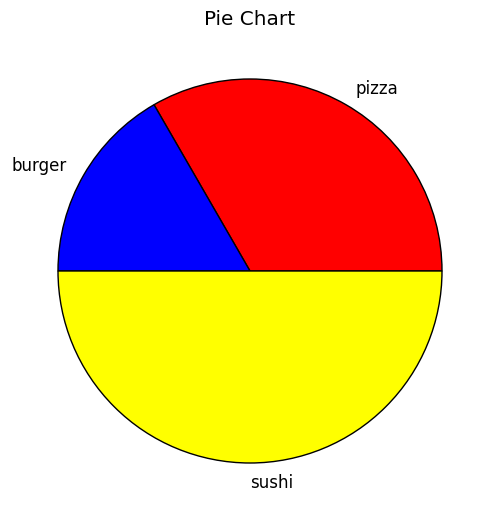

Source code (Python):
import matplotlib.pyplot as plt
from matplotlib import style

style.use("classic")

foods = ["pizza","burger","sushi"]
sold = [20,10,30]
color = ["red","blue","yellow"]

plt.pie(sold,labels=foods,colors=color)

plt.title("Pie Chart")


plt.show()